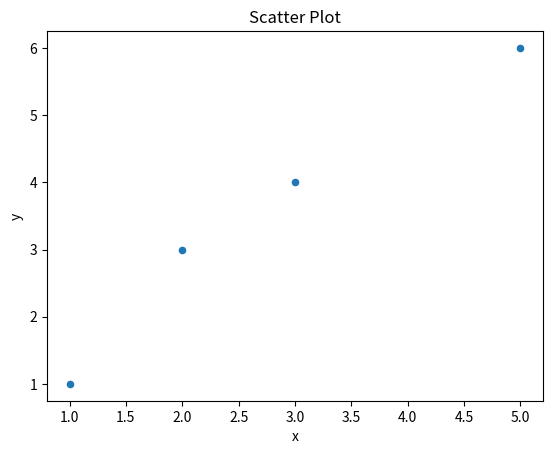

Source code (Python):
import matplotlib.pyplot as plt

X = [2, 3, 1, 5]
Y = [3, 4, 1, 6]


import pandas as pd

df = pd.DataFrame({
    'x': [2,3,1,5],
    'y': [3,4,1,6]
})

ax = df.plot.scatter(x='x', y='y')
ax.set_title("Scatter Plot")



plt.show()   # 🔴 REQUIRED
